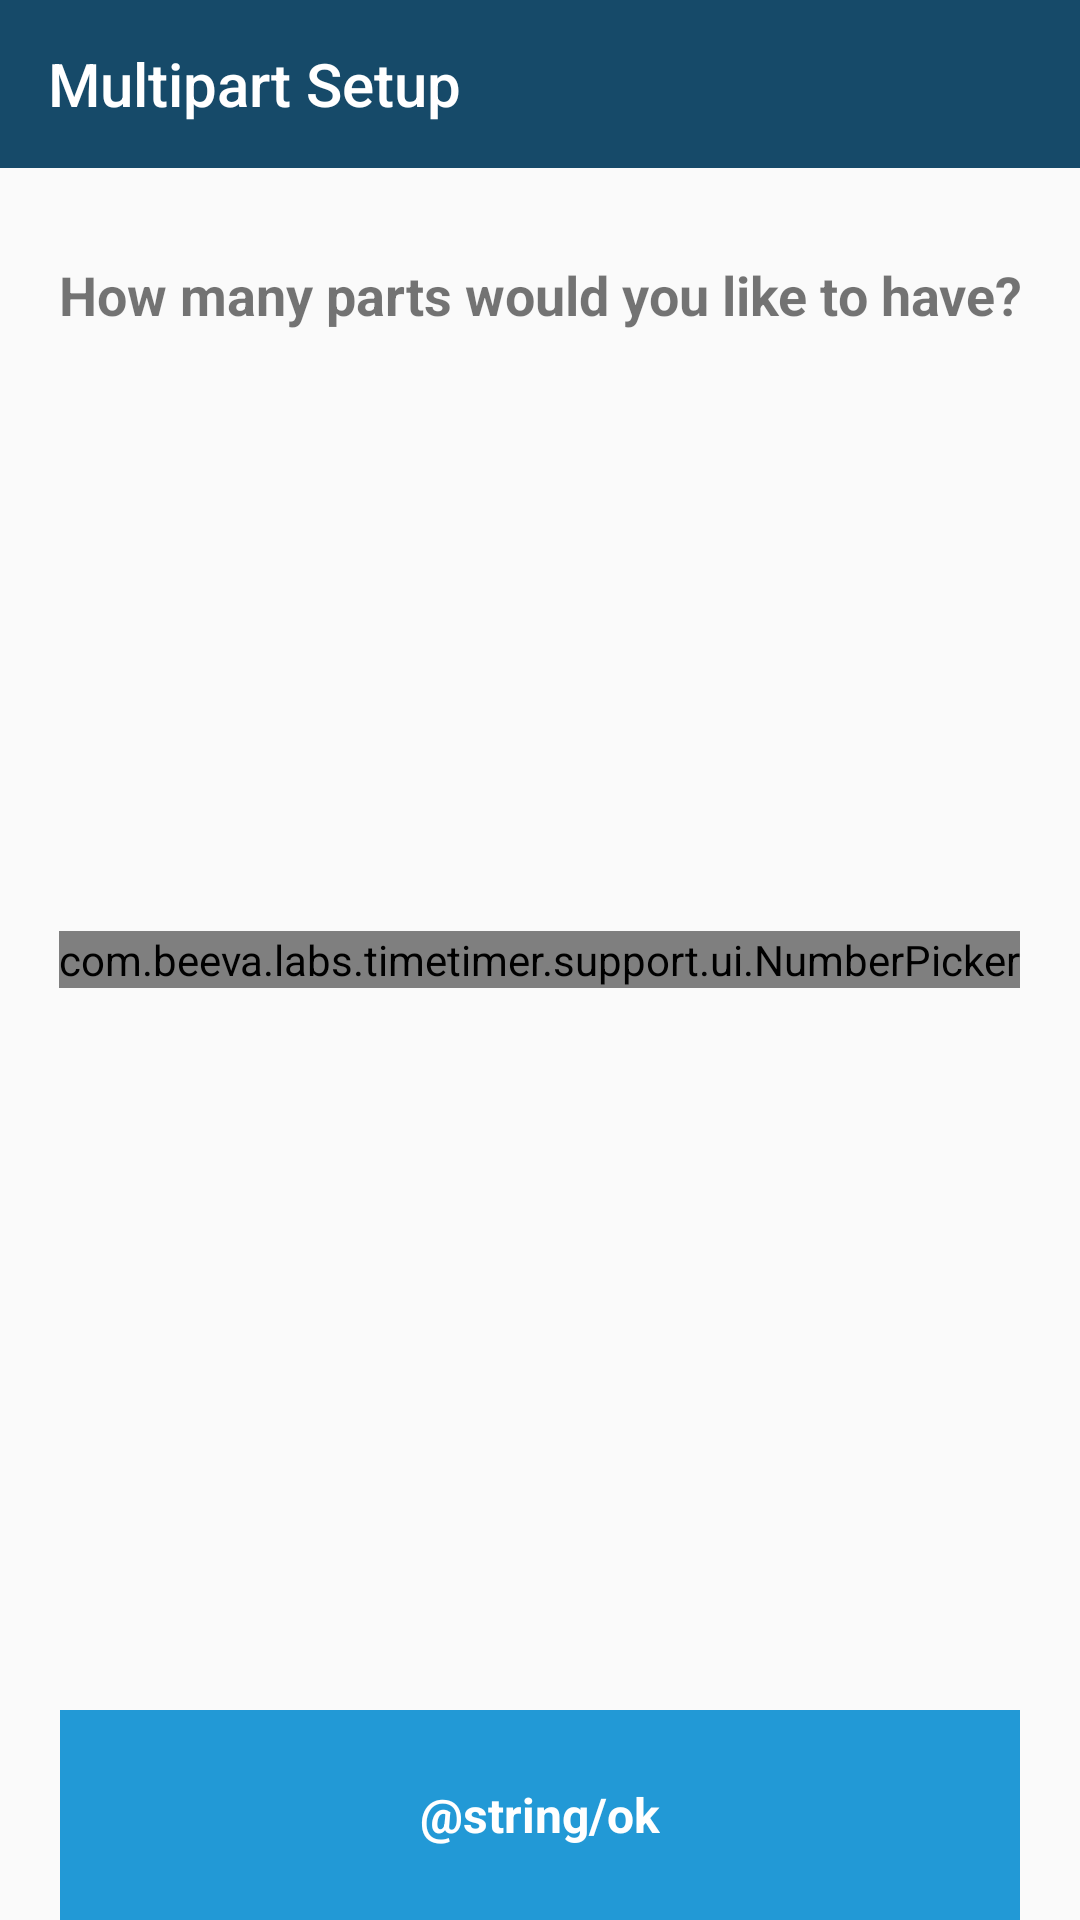

This screen was rendered from an Android layout file. Write that file and the resources it references.
<!-- AndroidManifest.xml: application theme AppTheme -->
<!-- res/layout/multipart_setup_number_of_steps_layout.xml -->
<?xml version="1.0" encoding="utf-8"?>
<RelativeLayout xmlns:android="http://schemas.android.com/apk/res/android"
	xmlns:tools="http://schemas.android.com/tools"
	android:layout_width="match_parent"
	android:layout_height="match_parent"
	xmlns:app="http://schemas.android.com/apk/res-auto"
	android:gravity="center"
	android:orientation="vertical">
	
	<android.support.v7.widget.Toolbar
		android:id="@+id/multipart_setup_toolbar"
		android:layout_width="match_parent"
		android:layout_height="?attr/actionBarSize"
		android:layout_alignParentTop="true"
		android:background="?colorPrimary"
		app:title="@string/multipart_setup"
		app:titleTextColor="@android:color/white"/>

	
		
		
		
		
		
		
		

	<TextView
		android:layout_width="match_parent"
		android:layout_height="wrap_content"
		android:gravity="center"
		android:text="@string/how_many_parts"
		android:textSize="18sp"
		android:layout_below="@+id/multipart_setup_toolbar"
		android:layout_marginTop="30dp"
		android:textStyle="bold" />

	<com.beeva.labs.timetimer.support.ui.NumberPicker
		android:id="@+id/multipart_setup_number_picker"
		android:layout_width="wrap_content"
		android:layout_height="wrap_content"
		android:layout_centerInParent="true"
		max="60"
		min="2"/>

	<LinearLayout
		android:id="@+id/multipart_setup_ok_button"
		android:layout_width="match_parent"
		android:layout_height="70dp"
		android:layout_marginEnd="20dp"
		android:layout_marginStart="20dp"
		android:background="@color/colorAccent"
		android:layout_alignParentBottom="true"
		android:contentDescription="@string/label_landing_sign_up_linear_layout"
		android:foreground="?selectableItemBackground"
		android:gravity="center"
		android:orientation="vertical">

		<TextView
			android:layout_width="wrap_content"
			android:layout_height="wrap_content"
			android:text="@string/ok"
			android:textAlignment="center"
			android:textColor="@android:color/white"
			android:textSize="16sp"
			android:textStyle="bold"
			tools:ignore="NestedWeights" />

	</LinearLayout>

</RelativeLayout>
<!-- resources referenced by this layout -->
<resources>
  <color name="colorAccent">#2299d6</color>
  <string name="how_many_parts">How many parts would you like to have?</string>
  <string name="multipart_setup">Multipart Setup</string>
  <style name="AppTheme" parent="Theme.AppCompat.Light.NoActionBar">
  		<item name="colorPrimary">@color/colorPrimary</item>
  		<item name="colorPrimaryDark">@color/colorPrimaryDark</item>
  		<item name="colorAccent">@color/colorAccent</item>
  		<item name="android:typeface">sans</item>
  		<item name="colorButtonNormal">@color/colorPrimary</item>
  	</style>
  <color name="colorPrimary">#164a69</color>
  <color name="colorPrimaryDark">#144360</color>
</resources>
